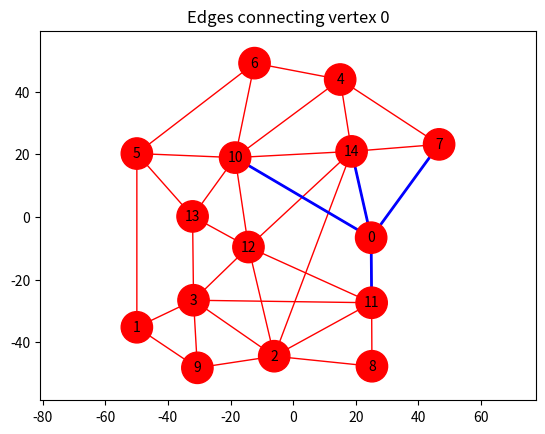

This figure's Python source:
import numpy as np
import matplotlib.pyplot as plt
fig, ax = plt.subplots()
ax.set_aspect('equal', adjustable='datalim')
plt.title("Edges connecting vertex 0")
plt.plot([24.899,25.0559],[-6.62439,-27.4], "ro-", zorder=0, linewidth=1)
plt.plot([24.899,46.5972],[-6.62439,23.1747], "ro-", zorder=0, linewidth=1)
plt.plot([24.899,18.6568],[-6.62439,20.9287], "ro-", zorder=0, linewidth=1)
plt.plot([24.899,-18.5423],[-6.62439,18.9533], "ro-", zorder=0, linewidth=1)
plt.plot([-49.9195,-30.5875],[-35.2314,-48.1819], "ro-", zorder=0, linewidth=1)
plt.plot([-49.9195,-49.9209],[-35.2314,20.2472], "ro-", zorder=0, linewidth=1)
plt.plot([-49.9195,-31.8228],[-35.2314,-26.6002], "ro-", zorder=0, linewidth=1)
plt.plot([-6.05594,25.155],[-44.4704,-47.6766], "ro-", zorder=0, linewidth=1)
plt.plot([-6.05594,18.6568],[-44.4704,20.9287], "ro-", zorder=0, linewidth=1)
plt.plot([-6.05594,-31.8228],[-44.4704,-26.6002], "ro-", zorder=0, linewidth=1)
plt.plot([-6.05594,25.0559],[-44.4704,-27.4], "ro-", zorder=0, linewidth=1)
plt.plot([-6.05594,-30.5875],[-44.4704,-48.1819], "ro-", zorder=0, linewidth=1)
plt.plot([-6.05594,-14.2784],[-44.4704,-9.61162], "ro-", zorder=0, linewidth=1)
plt.plot([-31.8228,-14.2784],[-26.6002,-9.61162], "ro-", zorder=0, linewidth=1)
plt.plot([-31.8228,25.0559],[-26.6002,-27.4], "ro-", zorder=0, linewidth=1)
plt.plot([-31.8228,-32.127],[-26.6002,0.166824], "ro-", zorder=0, linewidth=1)
plt.plot([-31.8228,-30.5875],[-26.6002,-48.1819], "ro-", zorder=0, linewidth=1)
plt.plot([15.0052,-12.3361],[43.8893,49.1196], "ro-", zorder=0, linewidth=1)
plt.plot([15.0052,18.6568],[43.8893,20.9287], "ro-", zorder=0, linewidth=1)
plt.plot([15.0052,-18.5423],[43.8893,18.9533], "ro-", zorder=0, linewidth=1)
plt.plot([15.0052,46.5972],[43.8893,23.1747], "ro-", zorder=0, linewidth=1)
plt.plot([-49.9209,-32.127],[20.2472,0.166824], "ro-", zorder=0, linewidth=1)
plt.plot([-49.9209,-12.3361],[20.2472,49.1196], "ro-", zorder=0, linewidth=1)
plt.plot([-49.9209,-18.5423],[20.2472,18.9533], "ro-", zorder=0, linewidth=1)
plt.plot([-12.3361,-18.5423],[49.1196,18.9533], "ro-", zorder=0, linewidth=1)
plt.plot([46.5972,18.6568],[23.1747,20.9287], "ro-", zorder=0, linewidth=1)
plt.plot([25.155,25.0559],[-47.6766,-27.4], "ro-", zorder=0, linewidth=1)
plt.plot([-18.5423,-14.2784],[18.9533,-9.61162], "ro-", zorder=0, linewidth=1)
plt.plot([-18.5423,-32.127],[18.9533,0.166824], "ro-", zorder=0, linewidth=1)
plt.plot([-18.5423,18.6568],[18.9533,20.9287], "ro-", zorder=0, linewidth=1)
plt.plot([25.0559,-14.2784],[-27.4,-9.61162], "ro-", zorder=0, linewidth=1)
plt.plot([-14.2784,-32.127],[-9.61162,0.166824], "ro-", zorder=0, linewidth=1)
plt.plot([-14.2784,18.6568],[-9.61162,20.9287], "ro-", zorder=0, linewidth=1)
plt.plot([24.899,25.0559],[-6.62439,-27.4], "b-", zorder=1, linewidth=2)
plt.plot([24.899,46.5972],[-6.62439,23.1747], "b-", zorder=1, linewidth=2)
plt.plot([24.899,18.6568],[-6.62439,20.9287], "b-", zorder=1, linewidth=2)
plt.plot([24.899,-18.5423],[-6.62439,18.9533], "b-", zorder=1, linewidth=2)
cir = plt.Circle((24.899,-6.62439), 5, color="red", fill=True, zorder=2)
ax.add_patch(cir)
plt.text(24.899,-6.62439,0, ha="center", ma="center", va="center", zorder=3)
cir = plt.Circle((-49.9195,-35.2314), 5, color="red", fill=True, zorder=2)
ax.add_patch(cir)
plt.text(-49.9195,-35.2314,1, ha="center", ma="center", va="center", zorder=3)
cir = plt.Circle((-6.05594,-44.4704), 5, color="red", fill=True, zorder=2)
ax.add_patch(cir)
plt.text(-6.05594,-44.4704,2, ha="center", ma="center", va="center", zorder=3)
cir = plt.Circle((-31.8228,-26.6002), 5, color="red", fill=True, zorder=2)
ax.add_patch(cir)
plt.text(-31.8228,-26.6002,3, ha="center", ma="center", va="center", zorder=3)
cir = plt.Circle((15.0052,43.8893), 5, color="red", fill=True, zorder=2)
ax.add_patch(cir)
plt.text(15.0052,43.8893,4, ha="center", ma="center", va="center", zorder=3)
cir = plt.Circle((-49.9209,20.2472), 5, color="red", fill=True, zorder=2)
ax.add_patch(cir)
plt.text(-49.9209,20.2472,5, ha="center", ma="center", va="center", zorder=3)
cir = plt.Circle((-12.3361,49.1196), 5, color="red", fill=True, zorder=2)
ax.add_patch(cir)
plt.text(-12.3361,49.1196,6, ha="center", ma="center", va="center", zorder=3)
cir = plt.Circle((46.5972,23.1747), 5, color="red", fill=True, zorder=2)
ax.add_patch(cir)
plt.text(46.5972,23.1747,7, ha="center", ma="center", va="center", zorder=3)
cir = plt.Circle((25.155,-47.6766), 5, color="red", fill=True, zorder=2)
ax.add_patch(cir)
plt.text(25.155,-47.6766,8, ha="center", ma="center", va="center", zorder=3)
cir = plt.Circle((-30.5875,-48.1819), 5, color="red", fill=True, zorder=2)
ax.add_patch(cir)
plt.text(-30.5875,-48.1819,9, ha="center", ma="center", va="center", zorder=3)
cir = plt.Circle((-18.5423,18.9533), 5, color="red", fill=True, zorder=2)
ax.add_patch(cir)
plt.text(-18.5423,18.9533,10, ha="center", ma="center", va="center", zorder=3)
cir = plt.Circle((25.0559,-27.4), 5, color="red", fill=True, zorder=2)
ax.add_patch(cir)
plt.text(25.0559,-27.4,11, ha="center", ma="center", va="center", zorder=3)
cir = plt.Circle((-14.2784,-9.61162), 5, color="red", fill=True, zorder=2)
ax.add_patch(cir)
plt.text(-14.2784,-9.61162,12, ha="center", ma="center", va="center", zorder=3)
cir = plt.Circle((-32.127,0.166824), 5, color="red", fill=True, zorder=2)
ax.add_patch(cir)
plt.text(-32.127,0.166824,13, ha="center", ma="center", va="center", zorder=3)
cir = plt.Circle((18.6568,20.9287), 5, color="red", fill=True, zorder=2)
ax.add_patch(cir)
plt.text(18.6568,20.9287,14, ha="center", ma="center", va="center", zorder=3)
plt.show()
